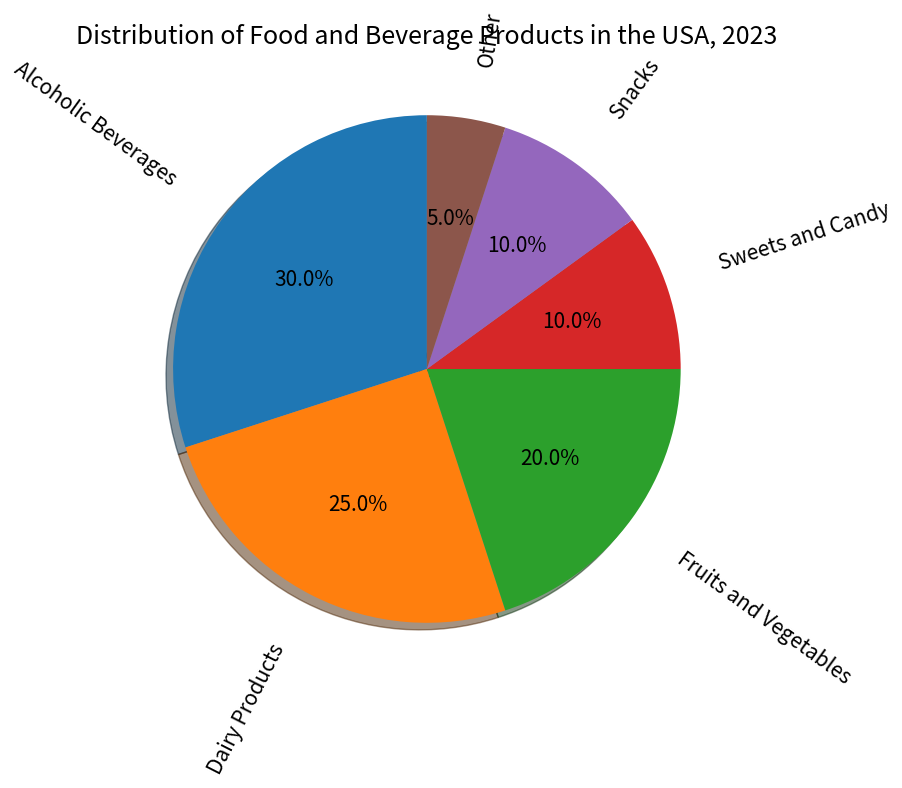

Write the Python code that produced this figure. (Note: this script raises an exception after producing the figure.)

import matplotlib.pyplot as plt

# Create figure
fig = plt.figure(figsize=(12, 8))
ax = fig.add_subplot()

# Set data
products = ['Alcoholic Beverages', 'Dairy Products', 'Fruits and Vegetables', 'Sweets and Candy', 'Snacks', 'Other']
percentage = [30, 25, 20, 10, 10, 5]

# Plot Pie Chart
ax.pie(percentage, labels=products, autopct='%1.1f%%', textprops={'fontsize': 15}, 
       shadow=True, startangle=90, rotatelabels=True, labeldistance=1.2)

# Add Title
plt.title('Distribution of Food and Beverage Products in the USA, 2023', fontsize=18)

# Tight Layout
plt.tight_layout()

# Save Figure
plt.savefig("pie chart/png/4.png")

# Clear
plt.clf()
